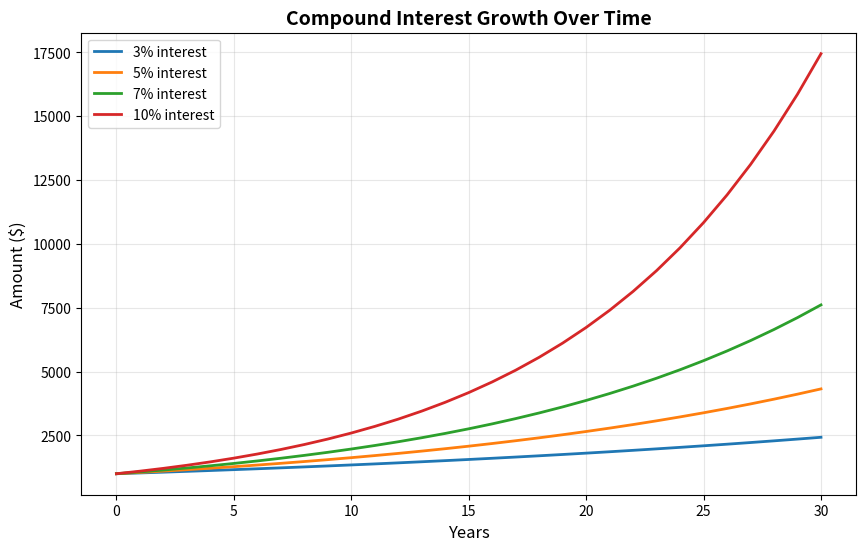

The matplotlib source for this figure:
import numpy as np
import matplotlib.pyplot as plt

# Parameters
principal = 1000  # Initial investment
rates = [0.03, 0.05, 0.07, 0.10]  # Different interest rates
years = np.arange(0, 31)  # Time span: 0 to 30 years

# Plot compound interest growth for different rates
plt.figure(figsize=(10, 6))
for rate in rates:
    amount = principal * (1 + rate) ** years
    plt.plot(years, amount, label=f'{rate*100:.0f}% interest', linewidth=2)

# Customize plot
plt.xlabel('Years', fontsize=12)
plt.ylabel('Amount ($)', fontsize=12)
plt.title('Compound Interest Growth Over Time', fontsize=14, fontweight='bold')
plt.legend()
plt.grid(True, alpha=0.3)
plt.show()

# Calculate and display specific example for 5% interest over 10 years
rate = 0.05
years_calc = np.arange(0, 11)
amount = principal * (1 + rate) ** years_calc

print("Year\tAmount")
print("-" * 20)
for year, amt in zip(years_calc, amount):
    print(f"{year}\t${amt:.2f}")